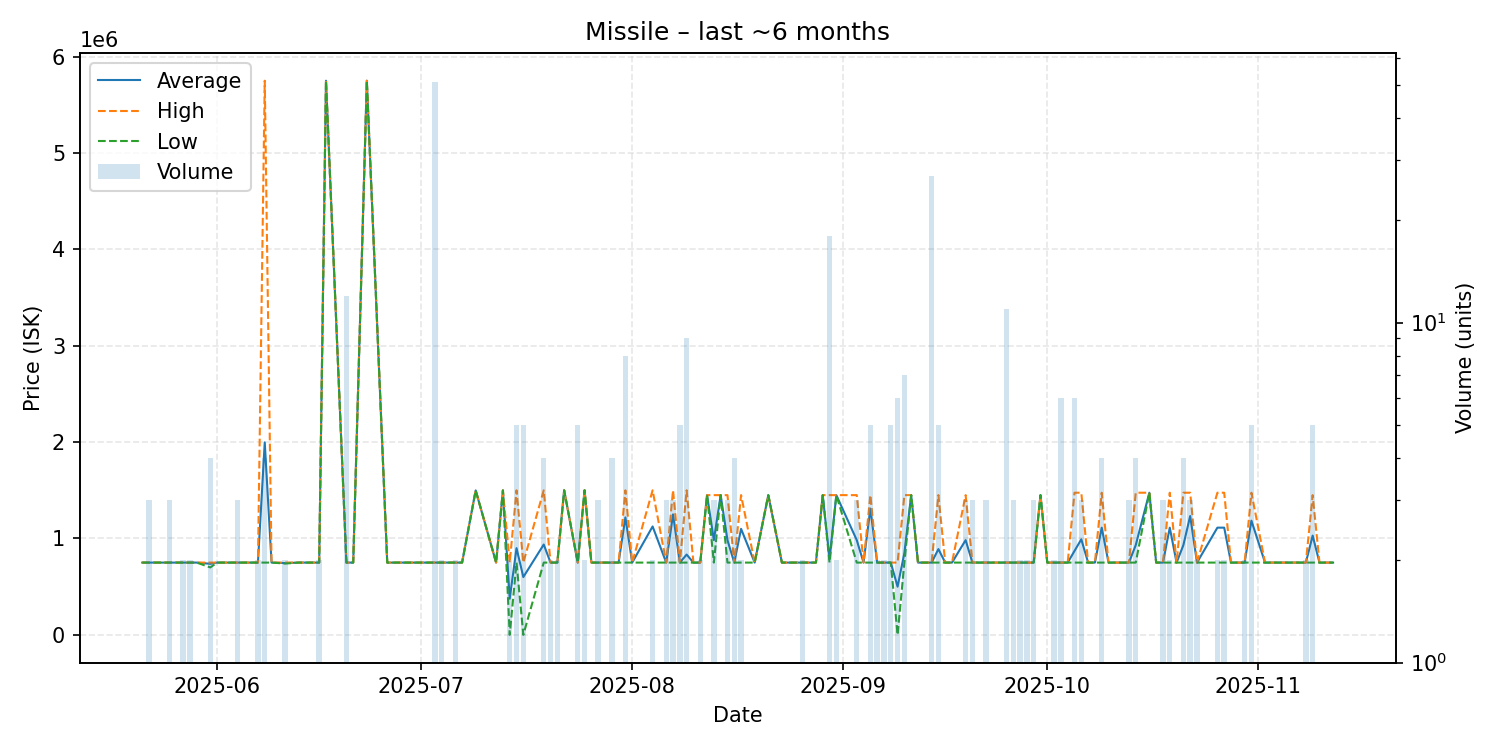

Data behind this chart, as committed beside it:
date, average, highest, lowest, order_count, volume
2025-05-21, 750000, 750000, 750000, 1, 1
2025-05-22, 750000, 750000, 750000, 3, 3
2025-05-24, 750000, 750000, 750000, 1, 1
2025-05-25, 749933, 750000, 749900, 3, 3
2025-05-26, 750000, 750000, 750000, 1, 1
2025-05-27, 750000, 750000, 750000, 2, 2
2025-05-28, 750000, 750000, 750000, 2, 2
2025-05-29, 750000, 750000, 750000, 1, 1
2025-05-31, 737500, 750000, 700000, 4, 4
2025-06-01, 750000, 750000, 750000, 1, 1
2025-06-02, 750000, 750000, 750000, 1, 1
2025-06-03, 750000, 750000, 750000, 1, 1
2025-06-04, 750000, 750000, 750000, 3, 3
2025-06-07, 750000, 750000, 750000, 2, 2
2025-06-08, 1997500, 5750000, 750000, 4, 4
2025-06-09, 750000, 750000, 750000, 1, 1
2025-06-11, 745000, 750000, 740000, 2, 2
2025-06-13, 750000, 750000, 750000, 1, 1
2025-06-14, 750000, 750000, 750000, 1, 1
2025-06-15, 750000, 750000, 750000, 1, 1
2025-06-16, 750000, 750000, 750000, 2, 2
2025-06-17, 5750000, 5750000, 5750000, 1, 1
2025-06-20, 750000, 750000, 750000, 12, 12
2025-06-21, 750000, 750000, 750000, 1, 1
2025-06-23, 5750000, 5750000, 5750000, 1, 1
2025-06-26, 750000, 750000, 750000, 1, 1
2025-06-27, 750000, 750000, 750000, 1, 1
2025-06-29, 750000, 750000, 750000, 1, 1
2025-07-01, 750000, 750000, 750000, 1, 1
2025-07-02, 749900, 749900, 749900, 1, 1
2025-07-03, 750098, 750100, 750000, 2, 51
2025-07-04, 750000, 750000, 750000, 2, 2
2025-07-05, 750000, 750000, 750000, 1, 1
2025-07-06, 750000, 750000, 750000, 2, 2
2025-07-07, 750000, 750000, 750000, 1, 1
2025-07-09, 1499000, 1499000, 1499000, 1, 1
2025-07-12, 750000, 750000, 750000, 1, 1
2025-07-13, 1499000, 1499000, 1499000, 1, 1
2025-07-14, 375000, 750000, 0.01, 2, 2
2025-07-15, 900000, 1500000, 750000, 5, 5
2025-07-16, 600000, 750000, 0.01, 5, 5
2025-07-19, 937500, 1500000, 750000, 4, 4
2025-07-20, 750000, 750000, 750000, 2, 2
2025-07-21, 750000, 750000, 750000, 2, 2
2025-07-22, 1500000, 1500000, 1500000, 1, 1
2025-07-24, 750000, 750000, 750000, 5, 5
2025-07-25, 1500000, 1500000, 1500000, 2, 2
2025-07-26, 750000, 750000, 750000, 1, 1
2025-07-27, 750000, 750000, 750000, 3, 3
2025-07-29, 750000, 750000, 750000, 4, 4
2025-07-30, 750000, 750000, 750000, 1, 1
2025-07-31, 1218750, 1500000, 750000, 4, 8
2025-08-01, 750000, 750000, 750000, 1, 1
2025-08-04, 1125000, 1500000, 750000, 2, 2
2025-08-06, 750000, 750000, 750000, 3, 3
2025-08-07, 1250000, 1500000, 750000, 2, 3
2025-08-08, 750000, 750000, 750000, 1, 5
2025-08-09, 833333, 1500000, 750000, 9, 9
2025-08-10, 750000, 750000, 750000, 1, 1
2025-08-11, 750000, 750000, 750000, 2, 2
... 73 more rows
